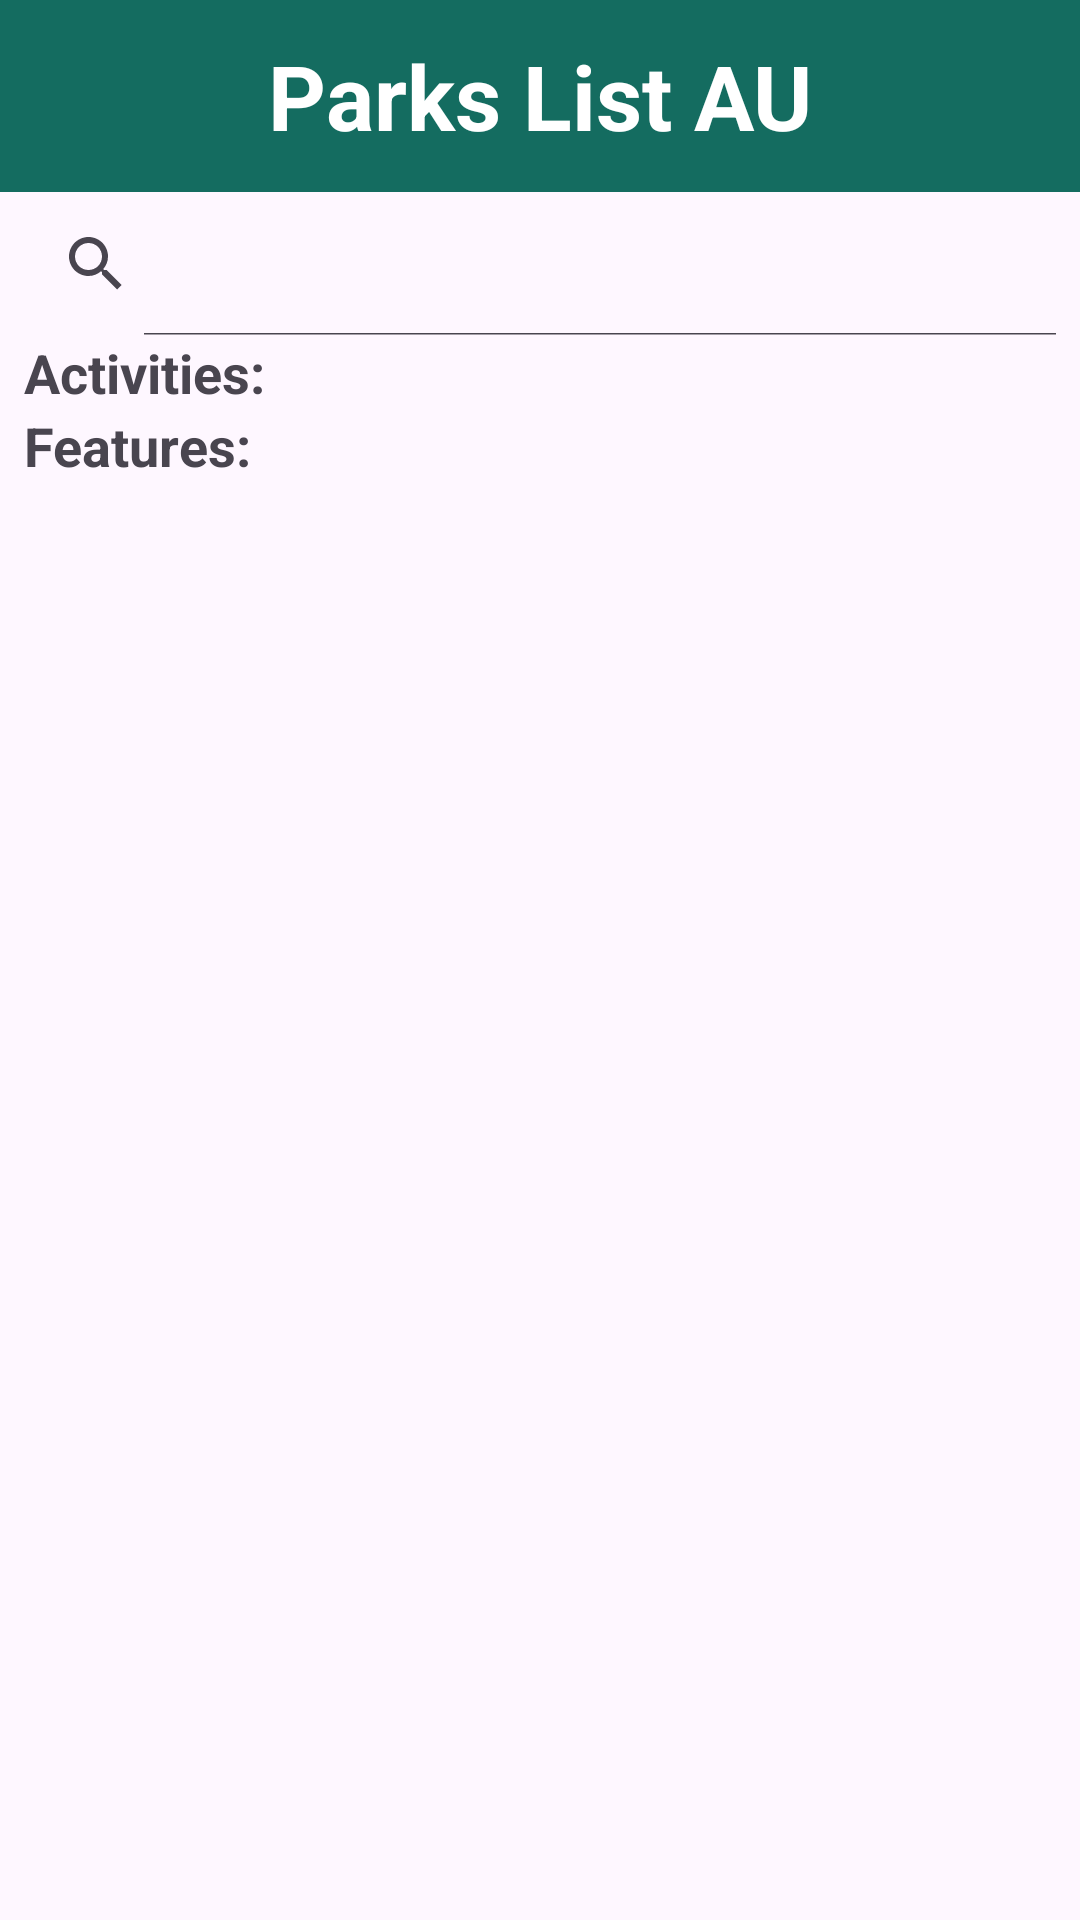

Here is an Android app screen rendered from its layout file. Give the layout XML and the strings, colors and styles it references.
<!-- AndroidManifest.xml: application theme Theme.COMP2008Assignment1 -->
<!-- res/layout/activity_favourites.xml -->
<?xml version="1.0" encoding="utf-8"?>
<androidx.constraintlayout.widget.ConstraintLayout
    xmlns:android="http://schemas.android.com/apk/res/android"
    xmlns:app="http://schemas.android.com/apk/res-auto"
    xmlns:tools="http://schemas.android.com/tools"
    android:id="@+id/main"
    android:layout_width="match_parent"
    android:layout_height="match_parent"
    tools:context=".Favourites">

    
    <com.google.android.material.appbar.MaterialToolbar
        android:id="@+id/Navigation_Bar"
        android:layout_width="0dp"
        android:layout_height="?attr/actionBarSize"
        android:background="?attr/colorPrimary"
        app:navigationIconTint="?attr/colorOnPrimary"
        app:layout_constraintTop_toTopOf="parent"
        app:layout_constraintStart_toStartOf="parent"
        app:layout_constraintEnd_toEndOf="parent">

        
        <TextView
            android:id="@+id/toolbarTitle"
            android:layout_width="wrap_content"
            android:layout_height="wrap_content"
            android:text="@string/Title"
            android:textColor="?attr/colorOnPrimary"
            android:textSize="30sp"
            android:textStyle="bold"
            android:layout_gravity="center" />
    </com.google.android.material.appbar.MaterialToolbar>

    
    <androidx.appcompat.widget.SearchView
        android:id="@+id/searchView"
        android:layout_width="0dp"
        android:layout_height="wrap_content"
        android:queryHint="@string/search_hint"
        app:iconifiedByDefault="false"
        app:layout_constraintTop_toBottomOf="@id/Navigation_Bar"
        app:layout_constraintStart_toStartOf="parent"
        app:layout_constraintEnd_toEndOf="parent" />

    
    <LinearLayout
        android:id="@+id/rowActivities"
        android:layout_width="0dp"
        android:layout_height="wrap_content"
        android:orientation="horizontal"
        android:gravity="center_vertical"
        android:paddingStart="8dp"
        android:paddingEnd="8dp"
        app:layout_constraintTop_toBottomOf="@id/searchView"
        app:layout_constraintStart_toStartOf="parent"
        app:layout_constraintEnd_toEndOf="parent">

        <TextView
            android:id="@+id/activitiesLabel"
            android:layout_width="wrap_content"
            android:layout_height="wrap_content"
            android:text="Activities:"
            android:textSize="18sp"
            android:textStyle="bold"
            android:paddingEnd="4dp" />

        <HorizontalScrollView
            android:layout_width="0dp"
            android:layout_height="wrap_content"
            android:layout_weight="1"
            android:fillViewport="true"
            android:overScrollMode="never">

            <com.google.android.material.chip.ChipGroup
                android:id="@+id/chipGroupActivities"
                android:layout_width="wrap_content"
                android:layout_height="wrap_content"
                app:singleSelection="true"
                app:selectionRequired="false" />
        </HorizontalScrollView>
    </LinearLayout>

    
    <LinearLayout
        android:id="@+id/rowFeatures"
        android:layout_width="0dp"
        android:layout_height="wrap_content"
        android:orientation="horizontal"
        android:gravity="center_vertical"
        android:paddingStart="8dp"
        android:paddingEnd="8dp"
        app:layout_constraintTop_toBottomOf="@id/rowActivities"
        app:layout_constraintStart_toStartOf="parent"
        app:layout_constraintEnd_toEndOf="parent">

        <TextView
            android:id="@+id/featuresLabel"
            android:layout_width="wrap_content"
            android:layout_height="wrap_content"
            android:text="Features:"
            android:textSize="18sp"
            android:textStyle="bold"
            android:paddingEnd="9dp" />

        <HorizontalScrollView
            android:layout_width="0dp"
            android:layout_height="wrap_content"
            android:layout_weight="1"
            android:fillViewport="true"
            android:overScrollMode="never">

            <com.google.android.material.chip.ChipGroup
                android:id="@+id/chipGroupFeatures"
                android:layout_width="wrap_content"
                android:layout_height="wrap_content"
                app:singleSelection="true"
                app:selectionRequired="false" />
        </HorizontalScrollView>
    </LinearLayout>

    
    <TextView
        android:id="@+id/textEmpty"
        android:layout_width="wrap_content"
        android:layout_height="wrap_content"
        android:text="@string/no_favourite_parks"
        android:textSize="16sp"
        android:visibility="gone"
        app:layout_constraintTop_toBottomOf="@id/rowFeatures"
        app:layout_constraintStart_toStartOf="parent"
        app:layout_constraintEnd_toEndOf="parent"
        app:layout_constraintBottom_toBottomOf="parent" />

    
    <androidx.recyclerview.widget.RecyclerView
        android:id="@+id/recyclerParks"
        android:layout_width="0dp"
        android:layout_height="0dp"
        app:layout_constraintTop_toBottomOf="@id/rowFeatures"
        app:layout_constraintStart_toStartOf="parent"
        app:layout_constraintEnd_toEndOf="parent"
        app:layout_constraintBottom_toBottomOf="parent"
        tools:listitem="@layout/item_park" />

</androidx.constraintlayout.widget.ConstraintLayout>
<!-- res/layout/item_park.xml (included above) -->
<?xml version="1.0" encoding="utf-8"?>
<LinearLayout xmlns:android="http://schemas.android.com/apk/res/android"
    xmlns:app="http://schemas.android.com/apk/res-auto"
    android:layout_width="match_parent"
    android:layout_height="wrap_content"
    android:padding="14dp"
    android:orientation="horizontal"
    android:layout_margin="4dp">

    
    <com.google.android.material.imageview.ShapeableImageView
        android:id="@+id/imagePark"
        android:layout_width="80dp"
        android:layout_height="80dp"
        android:scaleType="centerCrop"
        android:src="@drawable/sample_park"
        app:shapeAppearanceOverlay="@style/Rounded8dp"
        android:layout_marginEnd="12dp" />

    
    <LinearLayout
        android:layout_width="0dp"
        android:layout_height="wrap_content"
        android:layout_weight="1"
        android:layout_marginEnd="12dp"
        android:orientation="vertical">

        
        <TextView
            android:id="@+id/textName"
            android:layout_width="wrap_content"
            android:layout_height="wrap_content"
            android:text="Name"
            android:textSize="18sp"
            android:textStyle="bold" />

        
        <TextView
            android:id="@+id/textLocation"
            android:layout_width="wrap_content"
            android:layout_height="wrap_content"
            android:text="Location"
            android:textSize="14sp" />

        
        <TextView
            android:id="@+id/textActivities"
            android:layout_width="wrap_content"
            android:layout_height="wrap_content"
            android:text="Activities"
            android:textSize="14sp" />

        
        <TextView
            android:id="@+id/textFeatures"
            android:layout_width="wrap_content"
            android:layout_height="wrap_content"
            android:text="Features"
            android:textSize="14sp" />
    </LinearLayout>

    
    <ImageButton
        android:id="@+id/btnFavourite"
        android:layout_width="36dp"
        android:layout_height="36dp"
        android:background="@android:color/transparent"
        android:contentDescription="favourite"
        android:scaleType="fitCenter"
        android:layout_gravity="center_vertical"
        android:src="@drawable/favourite_button_icon"
        app:tint="?attr/colorPrimary" />
</LinearLayout>
<!-- resources referenced by this layout -->
<resources>
  <string name="Title">Parks List AU</string>
  <string name="no_favourite_parks">No parks have been added to your favourites</string>
  <string name="search_hint">Search parks by name, location, activities, or features</string>
  <style name="Rounded8dp">
          <item name="cornerFamily">rounded</item>
          <item name="cornerSize">8dp</item>
      </style>
  <style name="Theme.COMP2008Assignment1" parent="Base.Theme.COMP2008Assignment1" />
  <style name="Base.Theme.COMP2008Assignment1" parent="Theme.Material3.Light.NoActionBar">
          
          
  
          
          <item name="colorPrimary">@color/md_theme_light_primary</item>
          <item name="colorOnPrimary">@color/md_theme_light_onPrimary</item>
          <item name="colorSecondary">@color/md_theme_light_secondary</item>
          <item name="colorOnSecondary">@color/md_theme_light_onSecondary</item>
  
          <item name="colorSurface">@color/md_theme_light_surface</item>
          <item name="colorOnSurface">@color/md_theme_light_onSurface</item>
          <item name="backgroundColor">@color/md_theme_light_background</item>
          <item name="colorOnBackground">@color/md_theme_light_onBackground</item>
  
          
          <item name="android:statusBarColor">@color/md_theme_light_primary</item>
          <item name="android:navigationBarColor">@color/md_theme_light_surface</item>
      </style>
  <color name="md_theme_light_primary">#146C60</color>
  <color name="md_theme_light_onPrimary">#FFFFFF</color>
  <color name="md_theme_light_secondary">#3F6D8C</color>
  <color name="md_theme_light_onSecondary">#FFFFFF</color>
  <color name="md_theme_light_surface">#FFFFFF</color>
  <color name="md_theme_light_onSurface">#1B1B1B</color>
  <color name="md_theme_light_background">#FAFAFA</color>
  <color name="md_theme_light_onBackground">#1B1B1B</color>
</resources>
